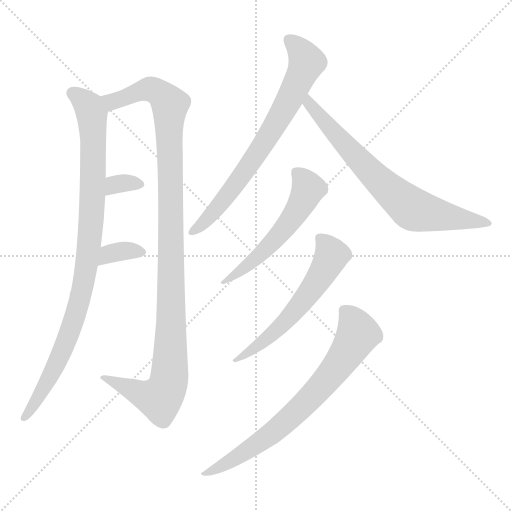
t = 0.00 s
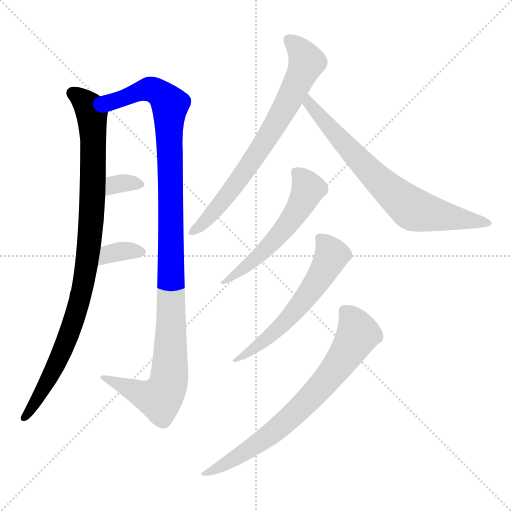
t = 1.49 s
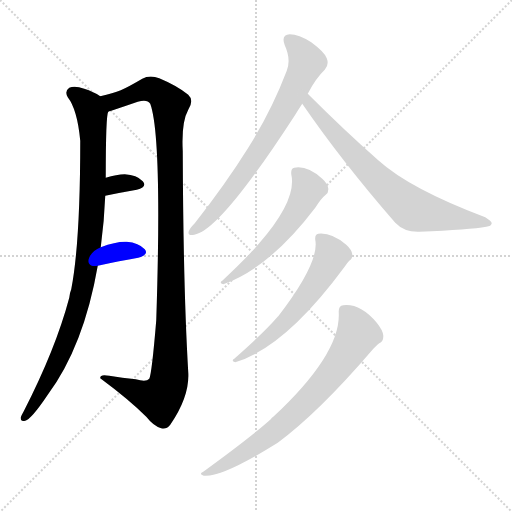
t = 2.99 s
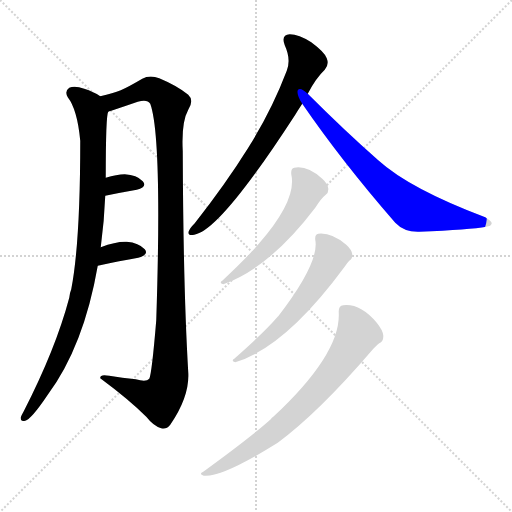
t = 4.48 s
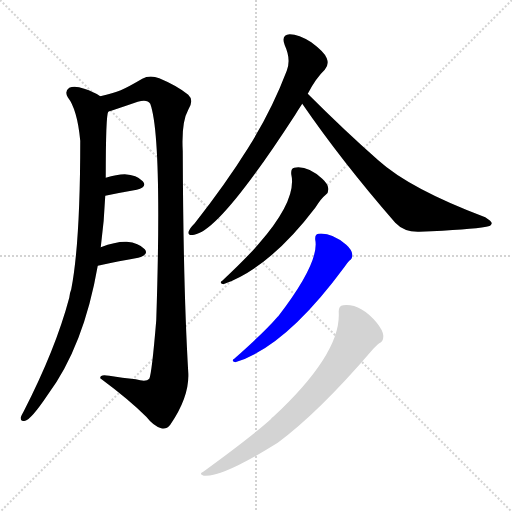
t = 5.98 s
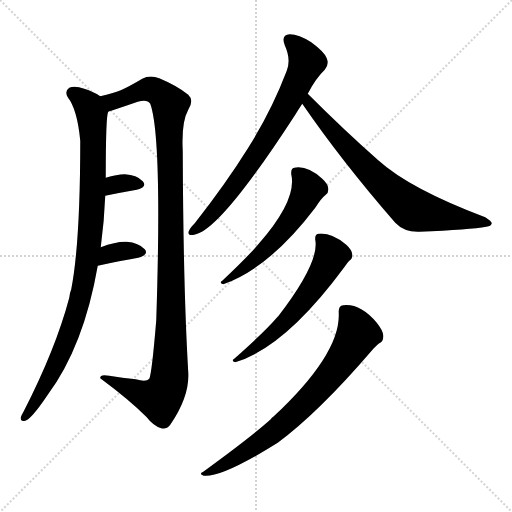
t = 7.47 s

The animated SVG that drew these frames (rendered in a browser with its animation timeline set to each time). Animation: 9 CSS @keyframes rules; one cycle of 7.47 s.

<svg version="1.1" viewBox="0 0 1024 1024" xmlns="http://www.w3.org/2000/svg">
  <g stroke="lightgray" stroke-dasharray="1,1" stroke-width="1" transform="scale(4, 4)">
    <line x1="0" y1="0" x2="256" y2="256"></line>
    <line x1="256" y1="0" x2="0" y2="256"></line>
    <line x1="128" y1="0" x2="128" y2="256"></line>
    <line x1="0" y1="128" x2="256" y2="128"></line>
  </g>
<g transform="scale(1, -1) translate(0, -900)">
   <style type="text/css">
    @keyframes keyframes0 {
      from {
       stroke: blue;
       stroke-dashoffset: 947;
       stroke-width: 128;
       }
       76% {
       animation-timing-function: step-end;
       stroke: blue;
       stroke-dashoffset: 0;
       stroke-width: 128;
       }
       to {
       stroke: black;
       stroke-width: 1024;
       }
       }
       #make-me-a-hanzi-animation-0 {
         animation: keyframes0 1.020671s both;
         animation-delay: 0.000000s;
         animation-timing-function: linear;
       }
    @keyframes keyframes1 {
      from {
       stroke: blue;
       stroke-dashoffset: 1114;
       stroke-width: 128;
       }
       78% {
       animation-timing-function: step-end;
       stroke: blue;
       stroke-dashoffset: 0;
       stroke-width: 128;
       }
       to {
       stroke: black;
       stroke-width: 1024;
       }
       }
       #make-me-a-hanzi-animation-1 {
         animation: keyframes1 1.156576s both;
         animation-delay: 1.020671s;
         animation-timing-function: linear;
       }
    @keyframes keyframes2 {
      from {
       stroke: blue;
       stroke-dashoffset: 324;
       stroke-width: 128;
       }
       51% {
       animation-timing-function: step-end;
       stroke: blue;
       stroke-dashoffset: 0;
       stroke-width: 128;
       }
       to {
       stroke: black;
       stroke-width: 1024;
       }
       }
       #make-me-a-hanzi-animation-2 {
         animation: keyframes2 0.513672s both;
         animation-delay: 2.177246s;
         animation-timing-function: linear;
       }
    @keyframes keyframes3 {
      from {
       stroke: blue;
       stroke-dashoffset: 343;
       stroke-width: 128;
       }
       53% {
       animation-timing-function: step-end;
       stroke: blue;
       stroke-dashoffset: 0;
       stroke-width: 128;
       }
       to {
       stroke: black;
       stroke-width: 1024;
       }
       }
       #make-me-a-hanzi-animation-3 {
         animation: keyframes3 0.529134s both;
         animation-delay: 2.690918s;
         animation-timing-function: linear;
       }
    @keyframes keyframes4 {
      from {
       stroke: blue;
       stroke-dashoffset: 723;
       stroke-width: 128;
       }
       70% {
       animation-timing-function: step-end;
       stroke: blue;
       stroke-dashoffset: 0;
       stroke-width: 128;
       }
       to {
       stroke: black;
       stroke-width: 1024;
       }
       }
       #make-me-a-hanzi-animation-4 {
         animation: keyframes4 0.838379s both;
         animation-delay: 3.220052s;
         animation-timing-function: linear;
       }
    @keyframes keyframes5 {
      from {
       stroke: blue;
       stroke-dashoffset: 718;
       stroke-width: 128;
       }
       70% {
       animation-timing-function: step-end;
       stroke: blue;
       stroke-dashoffset: 0;
       stroke-width: 128;
       }
       to {
       stroke: black;
       stroke-width: 1024;
       }
       }
       #make-me-a-hanzi-animation-5 {
         animation: keyframes5 0.834310s both;
         animation-delay: 4.058431s;
         animation-timing-function: linear;
       }
    @keyframes keyframes6 {
      from {
       stroke: blue;
       stroke-dashoffset: 550;
       stroke-width: 128;
       }
       64% {
       animation-timing-function: step-end;
       stroke: blue;
       stroke-dashoffset: 0;
       stroke-width: 128;
       }
       to {
       stroke: black;
       stroke-width: 1024;
       }
       }
       #make-me-a-hanzi-animation-6 {
         animation: keyframes6 0.697591s both;
         animation-delay: 4.892741s;
         animation-timing-function: linear;
       }
    @keyframes keyframes7 {
      from {
       stroke: blue;
       stroke-dashoffset: 582;
       stroke-width: 128;
       }
       65% {
       animation-timing-function: step-end;
       stroke: blue;
       stroke-dashoffset: 0;
       stroke-width: 128;
       }
       to {
       stroke: black;
       stroke-width: 1024;
       }
       }
       #make-me-a-hanzi-animation-7 {
         animation: keyframes7 0.723633s both;
         animation-delay: 5.590332s;
         animation-timing-function: linear;
       }
    @keyframes keyframes8 {
      from {
       stroke: blue;
       stroke-dashoffset: 729;
       stroke-width: 128;
       }
       70% {
       animation-timing-function: step-end;
       stroke: blue;
       stroke-dashoffset: 0;
       stroke-width: 128;
       }
       to {
       stroke: black;
       stroke-width: 1024;
       }
       }
       #make-me-a-hanzi-animation-8 {
         animation: keyframes8 0.843262s both;
         animation-delay: 6.313965s;
         animation-timing-function: linear;
       }
</style>
<path d="M 201.5 405.5 Q 208.5 457.5 210.5 508.5 L 211.5 544.5 Q 211.5 670.5 216.5 676.5 C 219.5 697.5 219.5 697.5 200.5 707.5 Q 187.5 716.5 168.5 722.5 Q 149.5 729.5 138.5 724.5 Q 128.5 717.5 135.5 705.5 Q 154.5 681.5 160.5 618.5 Q 160.5 414.5 142.5 321.5 Q 139.5 314.5 138.5 304.5 Q 111.5 202.5 47.5 77.5 Q 43.5 70.5 41.5 65.5 Q 40.5 55.5 50.5 58.5 Q 62.5 61.5 95.5 110.5 Q 167.5 207.5 195.5 368.5 L 201.5 405.5 Z" fill="lightgray"></path> 
<path d="M 216.5 676.5 Q 217.5 677.5 222.5 678.5 Q 249.5 687.5 275.5 696.5 Q 294.5 702.5 300.5 692.5 Q 324.5 626.5 312.5 259.5 Q 303.5 151.5 298.5 142.5 Q 292.5 135.5 271.5 141.5 Q 244.5 144.5 218.5 148.5 Q 199.5 152.5 200.5 143.5 Q 258.5 100.5 292.5 66.5 Q 307.5 47.5 322.5 43.5 Q 332.5 40.5 340.5 50.5 Q 379.5 107.5 376.5 155.5 Q 366.5 323.5 365.5 597.5 Q 362.5 655.5 376.5 680.5 Q 388.5 699.5 376.5 710.5 Q 354.5 728.5 318.5 743.5 Q 299.5 750.5 284.5 742.5 Q 257.5 726.5 241.5 719.5 Q 226.5 713.5 200.5 707.5 C 171.5 699.5 188.5 666.5 216.5 676.5 Z" fill="lightgray"></path> 
<path d="M 210.5 508.5 Q 244.5 515.5 273.5 520.5 Q 295.5 526.5 285.5 537.5 Q 273.5 550.5 249.5 551.5 Q 233.5 551.5 211.5 544.5 C 182.5 535.5 181.5 502.5 210.5 508.5 Z" fill="lightgray"></path> 
<path d="M 195.5 368.5 Q 240.5 378.5 276.5 384.5 Q 298.5 390.5 289.5 401.5 Q 277.5 414.5 253.5 416.5 Q 232.5 417.5 201.5 405.5 C 173.5 394.5 166.5 362.5 195.5 368.5 Z" fill="lightgray"></path> 
<path d="M 615.5 712.5 Q 631.5 743.5 649.5 760.5 Q 658.5 770.5 653.5 783.5 Q 649.5 795.5 622.5 815.5 Q 597.5 831.5 579.5 831.5 Q 561.5 830.5 569.5 809.5 Q 582.5 781.5 573.5 758.5 Q 543.5 679.5 496.5 604.5 Q 451.5 532.5 389.5 453.5 Q 379.5 443.5 377.5 437.5 Q 374.5 427.5 388.5 430.5 Q 439.5 437.5 590.5 670.5 Q 596.5 680.5 604.5 692.5 L 615.5 712.5 Z" fill="lightgray"></path> 
<path d="M 604.5 692.5 Q 683.5 577.5 790.5 454.5 Q 808.5 435.5 838.5 436.5 Q 940.5 440.5 972.5 446.5 Q 982.5 447.5 983.5 453.5 Q 983.5 457.5 970.5 465.5 Q 819.5 522.5 756.5 579.5 Q 690.5 637.5 615.5 712.5 C 594.5 733.5 587.5 717.5 604.5 692.5 Z" fill="lightgray"></path> 
<path d="M 582.5 551.5 Q 594.5 500.5 517.5 412.5 Q 496.5 387.5 444.5 338.5 Q 437.5 334.5 446.5 331.5 Q 539.5 364.5 630.5 484.5 Q 642.5 503.5 651.5 510.5 Q 657.5 514.5 656.5 523.5 Q 655.5 532.5 644.5 542.5 Q 614.5 569.5 588.5 564.5 Q 581.5 563.5 582.5 551.5 Z" fill="lightgray"></path> 
<path d="M 630.5 420.5 Q 639.5 375.5 556.5 267.5 Q 555.5 267.5 553.5 264.5 Q 529.5 236.5 468.5 182.5 Q 461.5 178.5 470.5 175.5 Q 570.5 205.5 688.5 365.5 Q 694.5 374.5 698.5 378.5 Q 705.5 382.5 704.5 391.5 Q 703.5 400.5 692.5 410.5 Q 662.5 435.5 636.5 432.5 Q 629.5 431.5 630.5 420.5 Z" fill="lightgray"></path> 
<path d="M 677.5 274.5 Q 681.5 192.5 546.5 66.5 Q 543.5 65.5 541.5 61.5 Q 501.5 25.5 406.5 -43.5 Q 396.5 -47.5 407.5 -51.5 Q 443.5 -55.5 555.5 14.5 Q 637.5 75.5 741.5 196.5 Q 751.5 208.5 758.5 213.5 Q 767.5 217.5 766.5 229.5 Q 765.5 239.5 753.5 254.5 Q 720.5 293.5 686.5 289.5 Q 676.5 288.5 677.5 274.5 Z" fill="lightgray"></path> 
      <clipPath id="make-me-a-hanzi-clip-0">
      <path d="M 201.5 405.5 Q 208.5 457.5 210.5 508.5 L 211.5 544.5 Q 211.5 670.5 216.5 676.5 C 219.5 697.5 219.5 697.5 200.5 707.5 Q 187.5 716.5 168.5 722.5 Q 149.5 729.5 138.5 724.5 Q 128.5 717.5 135.5 705.5 Q 154.5 681.5 160.5 618.5 Q 160.5 414.5 142.5 321.5 Q 139.5 314.5 138.5 304.5 Q 111.5 202.5 47.5 77.5 Q 43.5 70.5 41.5 65.5 Q 40.5 55.5 50.5 58.5 Q 62.5 61.5 95.5 110.5 Q 167.5 207.5 195.5 368.5 L 201.5 405.5 Z" fill="lightgray"></path>
      </clipPath>
      <path clip-path="url(#make-me-a-hanzi-clip-0)" d="M 145.5 713.5 L 177.5 686.5 L 185.5 641.5 L 184.5 488.5 L 172.5 363.5 L 159.5 297.5 L 129.5 210.5 L 79.5 108.5 L 49.5 66.5 " fill="none" id="make-me-a-hanzi-animation-0" stroke-dasharray="819 1638" stroke-linecap="round"></path>

      <clipPath id="make-me-a-hanzi-clip-1">
      <path d="M 216.5 676.5 Q 217.5 677.5 222.5 678.5 Q 249.5 687.5 275.5 696.5 Q 294.5 702.5 300.5 692.5 Q 324.5 626.5 312.5 259.5 Q 303.5 151.5 298.5 142.5 Q 292.5 135.5 271.5 141.5 Q 244.5 144.5 218.5 148.5 Q 199.5 152.5 200.5 143.5 Q 258.5 100.5 292.5 66.5 Q 307.5 47.5 322.5 43.5 Q 332.5 40.5 340.5 50.5 Q 379.5 107.5 376.5 155.5 Q 366.5 323.5 365.5 597.5 Q 362.5 655.5 376.5 680.5 Q 388.5 699.5 376.5 710.5 Q 354.5 728.5 318.5 743.5 Q 299.5 750.5 284.5 742.5 Q 257.5 726.5 241.5 719.5 Q 226.5 713.5 200.5 707.5 C 171.5 699.5 188.5 666.5 216.5 676.5 Z" fill="lightgray"></path>
      </clipPath>
      <path clip-path="url(#make-me-a-hanzi-clip-1)" d="M 209.5 705.5 L 227.5 698.5 L 301.5 721.5 L 325.5 708.5 L 340.5 690.5 L 342.5 251.5 L 339.5 148.5 L 331.5 118.5 L 319.5 102.5 L 287.5 109.5 L 209.5 141.5 " fill="none" id="make-me-a-hanzi-animation-1" stroke-dasharray="986 1972" stroke-linecap="round"></path>

      <clipPath id="make-me-a-hanzi-clip-2">
      <path d="M 210.5 508.5 Q 244.5 515.5 273.5 520.5 Q 295.5 526.5 285.5 537.5 Q 273.5 550.5 249.5 551.5 Q 233.5 551.5 211.5 544.5 C 182.5 535.5 181.5 502.5 210.5 508.5 Z" fill="lightgray"></path>
      </clipPath>
      <path clip-path="url(#make-me-a-hanzi-clip-2)" d="M 216.5 514.5 L 235.5 532.5 L 277.5 530.5 " fill="none" id="make-me-a-hanzi-animation-2" stroke-dasharray="196 392" stroke-linecap="round"></path>

      <clipPath id="make-me-a-hanzi-clip-3">
      <path d="M 195.5 368.5 Q 240.5 378.5 276.5 384.5 Q 298.5 390.5 289.5 401.5 Q 277.5 414.5 253.5 416.5 Q 232.5 417.5 201.5 405.5 C 173.5 394.5 166.5 362.5 195.5 368.5 Z" fill="lightgray"></path>
      </clipPath>
      <path clip-path="url(#make-me-a-hanzi-clip-3)" d="M 202.5 373.5 L 218.5 392.5 L 258.5 399.5 L 279.5 395.5 " fill="none" id="make-me-a-hanzi-animation-3" stroke-dasharray="215 430" stroke-linecap="round"></path>

      <clipPath id="make-me-a-hanzi-clip-4">
      <path d="M 615.5 712.5 Q 631.5 743.5 649.5 760.5 Q 658.5 770.5 653.5 783.5 Q 649.5 795.5 622.5 815.5 Q 597.5 831.5 579.5 831.5 Q 561.5 830.5 569.5 809.5 Q 582.5 781.5 573.5 758.5 Q 543.5 679.5 496.5 604.5 Q 451.5 532.5 389.5 453.5 Q 379.5 443.5 377.5 437.5 Q 374.5 427.5 388.5 430.5 Q 439.5 437.5 590.5 670.5 Q 596.5 680.5 604.5 692.5 L 615.5 712.5 Z" fill="lightgray"></path>
      </clipPath>
      <path clip-path="url(#make-me-a-hanzi-clip-4)" d="M 578.5 818.5 L 592.5 808.5 L 613.5 775.5 L 595.5 733.5 L 550.5 648.5 L 488.5 553.5 L 422.5 469.5 L 385.5 437.5 " fill="none" id="make-me-a-hanzi-animation-4" stroke-dasharray="595 1190" stroke-linecap="round"></path>

      <clipPath id="make-me-a-hanzi-clip-5">
      <path d="M 604.5 692.5 Q 683.5 577.5 790.5 454.5 Q 808.5 435.5 838.5 436.5 Q 940.5 440.5 972.5 446.5 Q 982.5 447.5 983.5 453.5 Q 983.5 457.5 970.5 465.5 Q 819.5 522.5 756.5 579.5 Q 690.5 637.5 615.5 712.5 C 594.5 733.5 587.5 717.5 604.5 692.5 Z" fill="lightgray"></path>
      </clipPath>
      <path clip-path="url(#make-me-a-hanzi-clip-5)" d="M 618.5 704.5 L 617.5 692.5 L 708.5 589.5 L 765.5 531.5 L 823.5 483.5 L 976.5 452.5 " fill="none" id="make-me-a-hanzi-animation-5" stroke-dasharray="590 1180" stroke-linecap="round"></path>

      <clipPath id="make-me-a-hanzi-clip-6">
      <path d="M 582.5 551.5 Q 594.5 500.5 517.5 412.5 Q 496.5 387.5 444.5 338.5 Q 437.5 334.5 446.5 331.5 Q 539.5 364.5 630.5 484.5 Q 642.5 503.5 651.5 510.5 Q 657.5 514.5 656.5 523.5 Q 655.5 532.5 644.5 542.5 Q 614.5 569.5 588.5 564.5 Q 581.5 563.5 582.5 551.5 Z" fill="lightgray"></path>
      </clipPath>
      <path clip-path="url(#make-me-a-hanzi-clip-6)" d="M 595.5 553.5 L 616.5 522.5 L 593.5 476.5 L 517.5 388.5 L 462.5 344.5 L 452.5 344.5 L 451.5 336.5 " fill="none" id="make-me-a-hanzi-animation-6" stroke-dasharray="422 844" stroke-linecap="round"></path>

      <clipPath id="make-me-a-hanzi-clip-7">
      <path d="M 630.5 420.5 Q 639.5 375.5 556.5 267.5 Q 555.5 267.5 553.5 264.5 Q 529.5 236.5 468.5 182.5 Q 461.5 178.5 470.5 175.5 Q 570.5 205.5 688.5 365.5 Q 694.5 374.5 698.5 378.5 Q 705.5 382.5 704.5 391.5 Q 703.5 400.5 692.5 410.5 Q 662.5 435.5 636.5 432.5 Q 629.5 431.5 630.5 420.5 Z" fill="lightgray"></path>
      </clipPath>
      <path clip-path="url(#make-me-a-hanzi-clip-7)" d="M 642.5 421.5 L 663.5 389.5 L 627.5 326.5 L 543.5 230.5 L 503.5 199.5 L 476.5 187.5 L 474.5 180.5 " fill="none" id="make-me-a-hanzi-animation-7" stroke-dasharray="454 908" stroke-linecap="round"></path>

      <clipPath id="make-me-a-hanzi-clip-8">
      <path d="M 677.5 274.5 Q 681.5 192.5 546.5 66.5 Q 543.5 65.5 541.5 61.5 Q 501.5 25.5 406.5 -43.5 Q 396.5 -47.5 407.5 -51.5 Q 443.5 -55.5 555.5 14.5 Q 637.5 75.5 741.5 196.5 Q 751.5 208.5 758.5 213.5 Q 767.5 217.5 766.5 229.5 Q 765.5 239.5 753.5 254.5 Q 720.5 293.5 686.5 289.5 Q 676.5 288.5 677.5 274.5 Z" fill="lightgray"></path>
      </clipPath>
      <path clip-path="url(#make-me-a-hanzi-clip-8)" d="M 688.5 278.5 L 701.5 265.5 L 714.5 229.5 L 666.5 156.5 L 625.5 108.5 L 534.5 25.5 L 445.5 -31.5 L 411.5 -46.5 " fill="none" id="make-me-a-hanzi-animation-8" stroke-dasharray="601 1202" stroke-linecap="round"></path>

</g>
</svg>
